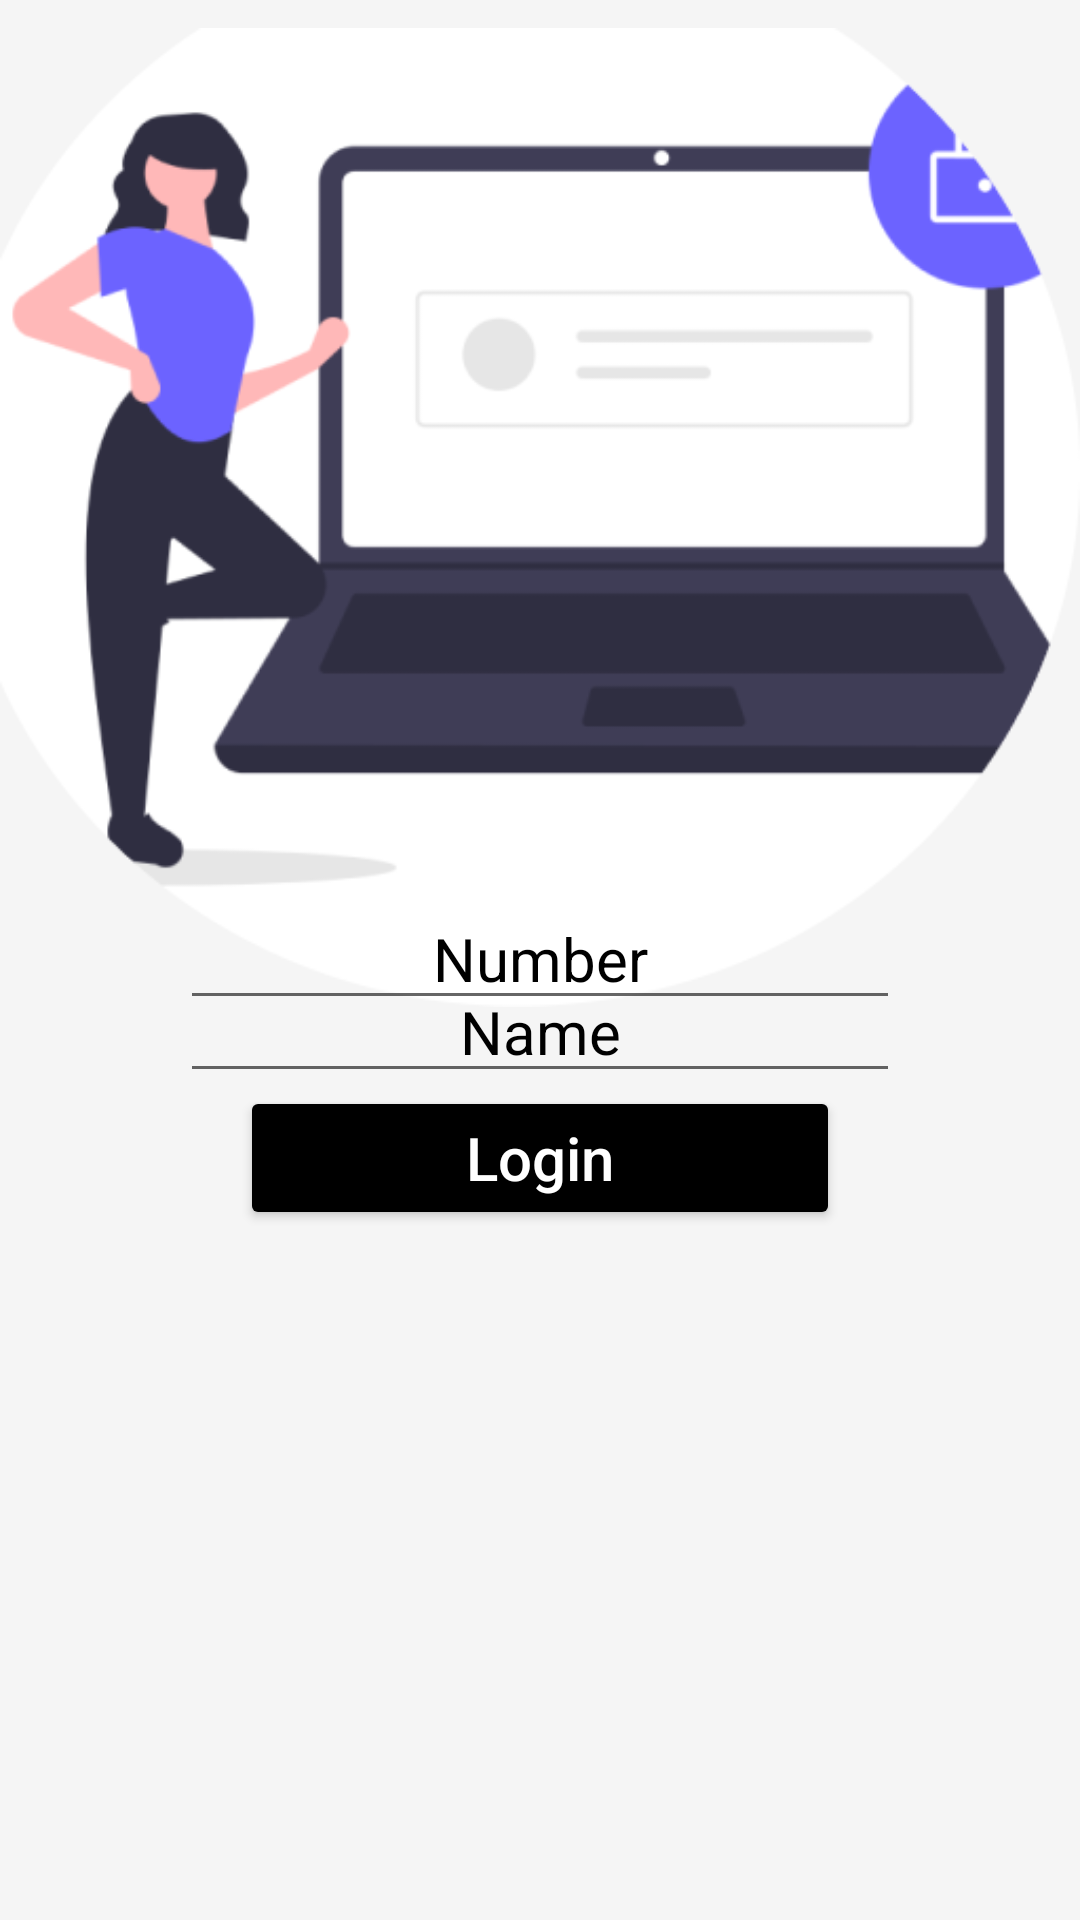

This screen was rendered from an Android layout file. Write that file and the resources it references.
<!-- AndroidManifest.xml: application theme Theme.FloodReleif -->
<!-- res/layout/login_screen.xml -->
<?xml version="1.0" encoding="utf-8"?>
<androidx.constraintlayout.widget.ConstraintLayout xmlns:android="http://schemas.android.com/apk/res/android"
    xmlns:app="http://schemas.android.com/apk/res-auto"
    xmlns:tools="http://schemas.android.com/tools"
    android:background="#F5F5F5"
    android:layout_width="match_parent"
    android:layout_height="match_parent">

    <ImageView
        android:id="@+id/imageView2"
        android:layout_width="match_parent"
        android:layout_height="wrap_content"
        android:layout_marginTop="-60dp"
        android:src="@drawable/login_image"
        app:layout_constraintEnd_toEndOf="parent"
        app:layout_constraintStart_toStartOf="parent"
        app:layout_constraintTop_toTopOf="parent" />

    <EditText
        android:id="@+id/nameEditText"
        android:layout_width="match_parent"
        android:layout_height="wrap_content"
        android:layout_marginBottom="40dp"
        android:layout_marginEnd="60dp"
        android:layout_marginStart="60dp"
        android:hint="Name"
        android:textAlignment="center"
        android:textColorHint="@color/black"
        android:textColor="@color/black"
        android:textSize="20sp"
        app:layout_constraintBottom_toBottomOf="@+id/imageView2"
        tools:layout_editor_absoluteX="60dp" />

    <EditText
        android:id="@+id/numberEditText"
        android:layout_width="match_parent"
        android:layout_height="wrap_content"
        android:layout_marginStart="60dp"
        android:layout_marginEnd="60dp"
        android:layout_marginBottom="300dp"
        android:hint="Number"
        android:textAlignment="center"
        android:textColorHint="@color/black"
        android:textColor="@color/black"
        android:textSize="20sp"
        app:layout_constraintBottom_toBottomOf="parent"
        app:layout_constraintEnd_toEndOf="parent"
        app:layout_constraintStart_toStartOf="parent" />

    <Button
        android:id="@+id/loginButton"
        android:layout_width="match_parent"
        android:layout_height="wrap_content"
        android:layout_marginStart="80dp"
        android:layout_marginEnd="80dp"
        android:layout_marginBottom="230dp"
        android:backgroundTint="@color/black"
        android:text="Login"
        android:textAllCaps="false"
        android:textColor="@color/white"
        android:textSize="20sp"
        app:layout_constraintBottom_toBottomOf="parent"
        app:layout_constraintEnd_toEndOf="parent"
        app:layout_constraintStart_toStartOf="parent" />


</androidx.constraintlayout.widget.ConstraintLayout>
<!-- resources referenced by this layout -->
<resources>
  <!-- drawable login_image: png bitmap (drawable, 24827 bytes) -->
  <style name="Theme.FloodReleif" parent="Theme.MaterialComponents.DayNight.NoActionBar">
          
          <item name="colorPrimary">@color/purple_500</item>
          <item name="colorPrimaryVariant">@color/purple_700</item>
          <item name="colorOnPrimary">@color/white</item>
          
          <item name="colorSecondary">@color/teal_200</item>
          <item name="colorSecondaryVariant">@color/teal_700</item>
          <item name="colorOnSecondary">@color/black</item>
          
          <item name="android:statusBarColor" tools:targetApi="l">?attr/colorPrimaryVariant</item>
          
      </style>
  <!-- not gathered from this repository: default colours our renderer supplied (Android Studio template values) -->
  <color name="purple_500">#FF6200EE</color>
  <color name="purple_700">#FF3700B3</color>
  <color name="teal_200">#FF03DAC5</color>
  <color name="teal_700">#FF018786</color>
  <color name="black">#FF000000</color>
  <color name="white">#FFFFFFFF</color>
</resources>
